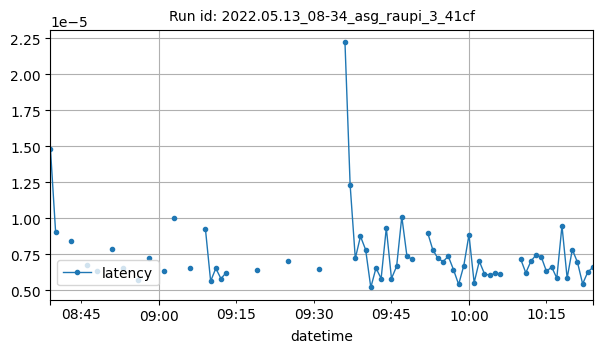

Source data for this figure (header and first rows):
datetime, latency
2022-05-13T08:39:00Z, 1.478195190429688e-05
2022-05-13T08:40:00Z, 9.01222229003906e-06
2022-05-13T08:43:00Z, 8.434057235717773e-06
2022-05-13T08:46:00Z, 6.773892570944393e-06
2022-05-13T08:48:00Z, 6.357828776041667e-06
2022-05-13T08:51:00Z, 7.842716417814555e-06
2022-05-13T08:53:00Z, 6.520748138427735e-06
2022-05-13T08:56:00Z, 5.687986101422991e-06
2022-05-13T08:58:00Z, 7.217580621892756e-06
2022-05-13T09:01:00Z, 6.3440074091372285e-06
2022-05-13T09:03:00Z, 1.002351442972819e-05
2022-05-13T09:06:00Z, 6.570816040039062e-06
2022-05-13T09:09:00Z, 9.222030639648437e-06
2022-05-13T09:10:00Z, 5.636215209960938e-06
2022-05-13T09:11:00Z, 6.52313232421875e-06
2022-05-13T09:12:00Z, 5.807876586914062e-06
2022-05-13T09:13:00Z, 6.227493286132813e-06
2022-05-13T09:19:00Z, 6.427764892578125e-06
2022-05-13T09:25:00Z, 7.009506225585937e-06
2022-05-13T09:31:00Z, 6.44683837890625e-06
2022-05-13T09:36:00Z, 2.2192179046062207e-05
2022-05-13T09:37:00Z, 1.2313165972309729e-05
2022-05-13T09:38:00Z, 7.20977783203125e-06
2022-05-13T09:39:00Z, 8.744162482184333e-06
2022-05-13T09:40:00Z, 7.8167234148298e-06
2022-05-13T09:41:00Z, 5.1975250244140635e-06
2022-05-13T09:42:00Z, 6.542205810546875e-06
2022-05-13T09:43:00Z, 5.817413330078125e-06
2022-05-13T09:44:00Z, 9.326934814453124e-06
2022-05-13T09:45:00Z, 5.817413330078125e-06
2022-05-13T09:46:00Z, 6.666183471679688e-06
2022-05-13T09:47:00Z, 1.010894775390625e-05
2022-05-13T09:48:00Z, 7.3528289794921875e-06
2022-05-13T09:49:00Z, 7.162094116210937e-06
2022-05-13T09:52:00Z, 9.000301361083984e-06
2022-05-13T09:53:00Z, 7.810416045012298e-06
2022-05-13T09:54:00Z, 7.20977783203125e-06
2022-05-13T09:55:00Z, 6.998999644134004e-06
2022-05-13T09:56:00Z, 7.361173629760742e-06
2022-05-13T09:57:00Z, 6.4373016357421875e-06
2022-05-13T09:58:00Z, 5.4073333740234374e-06
2022-05-13T09:59:00Z, 6.7138671875e-06
2022-05-13T10:00:00Z, 8.85009765625e-06
2022-05-13T10:01:00Z, 5.53131103515625e-06
2022-05-13T10:02:00Z, 7.019042968749998e-06
2022-05-13T10:03:00Z, 6.14166259765625e-06
2022-05-13T10:04:00Z, 6.046295166015625e-06
2022-05-13T10:05:00Z, 6.170272827148437e-06
2022-05-13T10:06:00Z, 6.113052368164063e-06
2022-05-13T10:10:00Z, 7.171630859374998e-06
2022-05-13T10:11:00Z, 6.213480112503989e-06
2022-05-13T10:12:00Z, 7.028579711914063e-06
2022-05-13T10:13:00Z, 7.458031177520753e-06
2022-05-13T10:14:00Z, 7.309411701403166e-06
2022-05-13T10:15:00Z, 6.313323974609375e-06
2022-05-13T10:16:00Z, 6.618499755859375e-06
2022-05-13T10:17:00Z, 5.846023559570312e-06
2022-05-13T10:18:00Z, 9.479522705078126e-06
2022-05-13T10:19:00Z, 5.846023559570312e-06
2022-05-13T10:20:00Z, 7.82966613769531e-06
... 4 more rows
